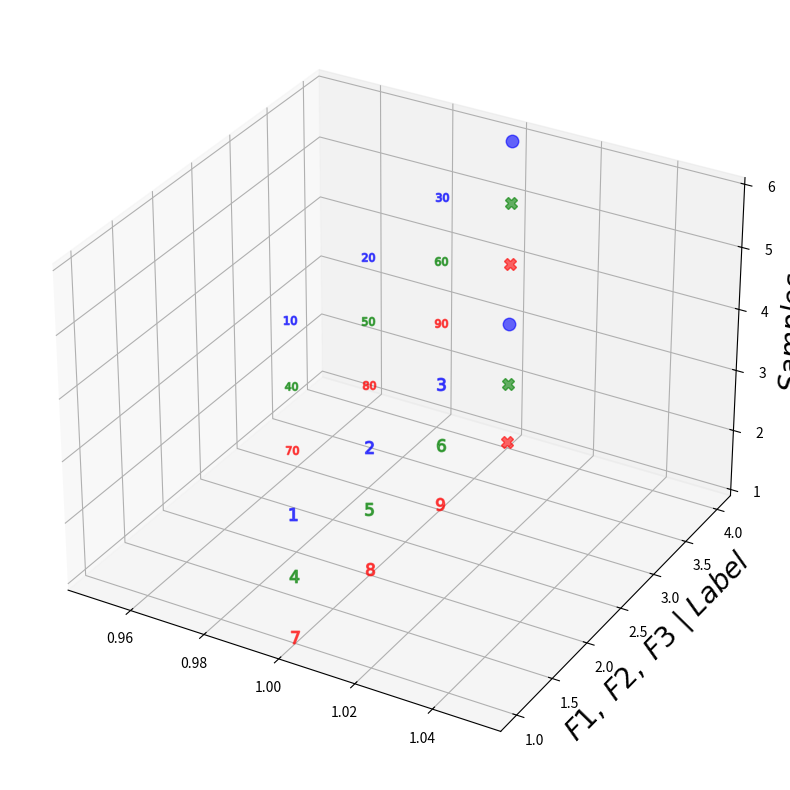
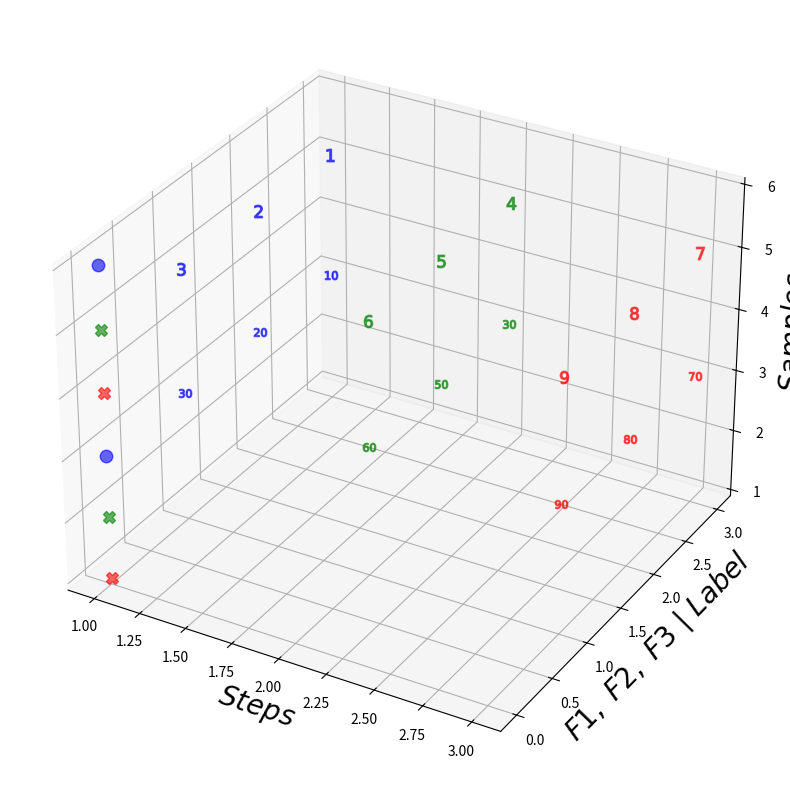

These figures' Python source, in order:
import numpy as np
xyz = np.array (np.random.random ( (100,3)))
x = xyz[:,0]
y = xyz[:,1]
z = xyz[:,2]*100

import matplotlib.pyplot as plt
from mpl_toolkits.mplot3d import Axes3D

fig = plt.figure (figsize = (10, 10))
ax = fig.add_subplot (111, projection = '3d')
ax.set_ylabel ('$F1,\ F2,\ F3\ |\ Label$', fontsize = 20, rotation = 180)
ax.set_zlabel ('$Samples$', fontsize = 20, rotation = 0)

ax.plot ([1.], [1.], [1.], markerfacecolor = 'r', markeredgecolor = 'r', marker = '$7$', markersize = 9, alpha = 0.6)
ax.plot ([1.], [2.], [1.], markerfacecolor = 'r', markeredgecolor = 'r', marker = '$8$', markersize = 9, alpha = 0.6)
ax.plot ([1.], [3.], [1.], markerfacecolor = 'r', markeredgecolor = 'r', marker = '$9$', markersize = 9, alpha = 0.6)

ax.plot ([1.], [1.], [2.], markerfacecolor = 'g', markeredgecolor = 'g', marker = '$4$', markersize = 9, alpha = 0.6)
ax.plot ([1.], [2.], [2.], markerfacecolor = 'g', markeredgecolor = 'g', marker = '$5$', markersize = 9, alpha = 0.6)
ax.plot ([1.], [3.], [2.], markerfacecolor = 'g', markeredgecolor = 'g', marker = '$6$', markersize = 9, alpha = 0.6)

ax.plot ([1.], [1.], [3.], markerfacecolor = 'b', markeredgecolor = 'b', marker = '$1$', markersize = 9, alpha = 0.6)
ax.plot ([1.], [2.], [3.], markerfacecolor = 'b', markeredgecolor = 'b', marker = '$2$', markersize = 9, alpha = 0.6)
ax.plot ([1.], [3.], [3.], markerfacecolor = 'b', markeredgecolor = 'b', marker = '$3$', markersize = 9, alpha = 0.6)

ax.plot ([1.], [4.], [1.], markerfacecolor = 'r', markeredgecolor = 'r', marker = 'X', markersize = 9, alpha = 0.6)
ax.plot ([1.], [4.], [2.], markerfacecolor = 'g', markeredgecolor = 'g', marker = 'X', markersize = 9, alpha = 0.6)
ax.plot ([1.], [4.], [3.], markerfacecolor = 'b', markeredgecolor = 'b', marker = 'o', markersize = 9, alpha = 0.6)


ax.plot ([1.], [1.], [4.], markerfacecolor = 'r', markeredgecolor = 'r', marker = '$70$', markersize = 9, alpha = 0.6)
ax.plot ([1.], [2.], [4.], markerfacecolor = 'r', markeredgecolor = 'r', marker = '$80$', markersize = 9, alpha = 0.6)
ax.plot ([1.], [3.], [4.], markerfacecolor = 'r', markeredgecolor = 'r', marker = '$90$', markersize = 9, alpha = 0.6)

ax.plot ([1.], [1.], [5.], markerfacecolor = 'g', markeredgecolor = 'g', marker = '$40$', markersize = 9, alpha = 0.6)
ax.plot ([1.], [2.], [5.], markerfacecolor = 'g', markeredgecolor = 'g', marker = '$50$', markersize = 9, alpha = 0.6)
ax.plot ([1.], [3.], [5.], markerfacecolor = 'g', markeredgecolor = 'g', marker = '$60$', markersize = 9, alpha = 0.6)

ax.plot ([1.], [1.], [6.], markerfacecolor = 'b', markeredgecolor = 'b', marker = '$10$', markersize = 9, alpha = 0.6)
ax.plot ([1.], [2.], [6.], markerfacecolor = 'b', markeredgecolor = 'b', marker = '$20$', markersize = 9, alpha = 0.6)
ax.plot ([1.], [3.], [6.], markerfacecolor = 'b', markeredgecolor = 'b', marker = '$30$', markersize = 9, alpha = 0.6)

ax.plot ([1.], [4.], [4.], markerfacecolor = 'r', markeredgecolor = 'r', marker = 'X', markersize = 9, alpha = 0.6)
ax.plot ([1.], [4.], [5.], markerfacecolor = 'g', markeredgecolor = 'g', marker = 'X', markersize = 9, alpha = 0.6)
ax.plot ([1.], [4.], [6.], markerfacecolor = 'b', markeredgecolor = 'b', marker = 'o', markersize = 9, alpha = 0.6)

plt.show ()


fig = plt.figure (figsize = (10, 10))
ax = fig.add_subplot (111, projection = '3d')
ax.set_ylabel ('$F1,\ F2,\ F3\ |\ Label$', fontsize = 20, rotation = 180)
ax.set_zlabel ('$Samples$', fontsize = 20, rotation = 0)
ax.set_xlabel ('$Steps$', fontsize = 20, rotation = 0)

ax.plot ([3.], [1.], [5.], markerfacecolor = 'r', markeredgecolor = 'r', marker = '$9$', markersize = 9, alpha = 0.6)
ax.plot ([3.], [2.], [5.], markerfacecolor = 'r', markeredgecolor = 'r', marker = '$8$', markersize = 9, alpha = 0.6)
ax.plot ([3.], [3.], [5.], markerfacecolor = 'r', markeredgecolor = 'r', marker = '$7$', markersize = 9, alpha = 0.6)

ax.plot ([2.], [1.], [5.], markerfacecolor = 'g', markeredgecolor = 'g', marker = '$6$', markersize = 9, alpha = 0.6)
ax.plot ([2.], [2.], [5.], markerfacecolor = 'g', markeredgecolor = 'g', marker = '$5$', markersize = 9, alpha = 0.6)
ax.plot ([2.], [3.], [5.], markerfacecolor = 'g', markeredgecolor = 'g', marker = '$4$', markersize = 9, alpha = 0.6)

ax.plot ([1.], [1.], [5.], markerfacecolor = 'b', markeredgecolor = 'b', marker = '$3$', markersize = 9, alpha = 0.6)
ax.plot ([1.], [2.], [5.], markerfacecolor = 'b', markeredgecolor = 'b', marker = '$2$', markersize = 9, alpha = 0.6)
ax.plot ([1.], [3.], [5.], markerfacecolor = 'b', markeredgecolor = 'b', marker = '$1$', markersize = 9, alpha = 0.6)

ax.plot ([1.], [0.], [1.], markerfacecolor = 'r', markeredgecolor = 'r', marker = 'X', markersize = 9, alpha = 0.6)
ax.plot ([1.], [0.], [2.], markerfacecolor = 'g', markeredgecolor = 'g', marker = 'X', markersize = 9, alpha = 0.6)
ax.plot ([1.], [0.], [3.], markerfacecolor = 'b', markeredgecolor = 'b', marker = 'o', markersize = 9, alpha = 0.6)


ax.plot ([3.], [1.], [3.], markerfacecolor = 'r', markeredgecolor = 'r', marker = '$90$', markersize = 9, alpha = 0.6)
ax.plot ([3.], [2.], [3.], markerfacecolor = 'r', markeredgecolor = 'r', marker = '$80$', markersize = 9, alpha = 0.6)
ax.plot ([3.], [3.], [3.], markerfacecolor = 'r', markeredgecolor = 'r', marker = '$70$', markersize = 9, alpha = 0.6)

ax.plot ([2.], [1.], [3.], markerfacecolor = 'g', markeredgecolor = 'g', marker = '$60$', markersize = 9, alpha = 0.6)
ax.plot ([2.], [2.], [3.], markerfacecolor = 'g', markeredgecolor = 'g', marker = '$50$', markersize = 9, alpha = 0.6)
ax.plot ([2.], [3.], [3.], markerfacecolor = 'g', markeredgecolor = 'g', marker = '$30$', markersize = 9, alpha = 0.6)

ax.plot ([1.], [1.], [3.], markerfacecolor = 'b', markeredgecolor = 'b', marker = '$30$', markersize = 9, alpha = 0.6)
ax.plot ([1.], [2.], [3.], markerfacecolor = 'b', markeredgecolor = 'b', marker = '$20$', markersize = 9, alpha = 0.6)
ax.plot ([1.], [3.], [3.], markerfacecolor = 'b', markeredgecolor = 'b', marker = '$10$', markersize = 9, alpha = 0.6)

ax.plot ([1.], [0.], [4.], markerfacecolor = 'r', markeredgecolor = 'r', marker = 'X', markersize = 9, alpha = 0.6)
ax.plot ([1.], [0.], [5.], markerfacecolor = 'g', markeredgecolor = 'g', marker = 'X', markersize = 9, alpha = 0.6)
ax.plot ([1.], [0.], [6.], markerfacecolor = 'b', markeredgecolor = 'b', marker = 'o', markersize = 9, alpha = 0.6)

plt.show ()
